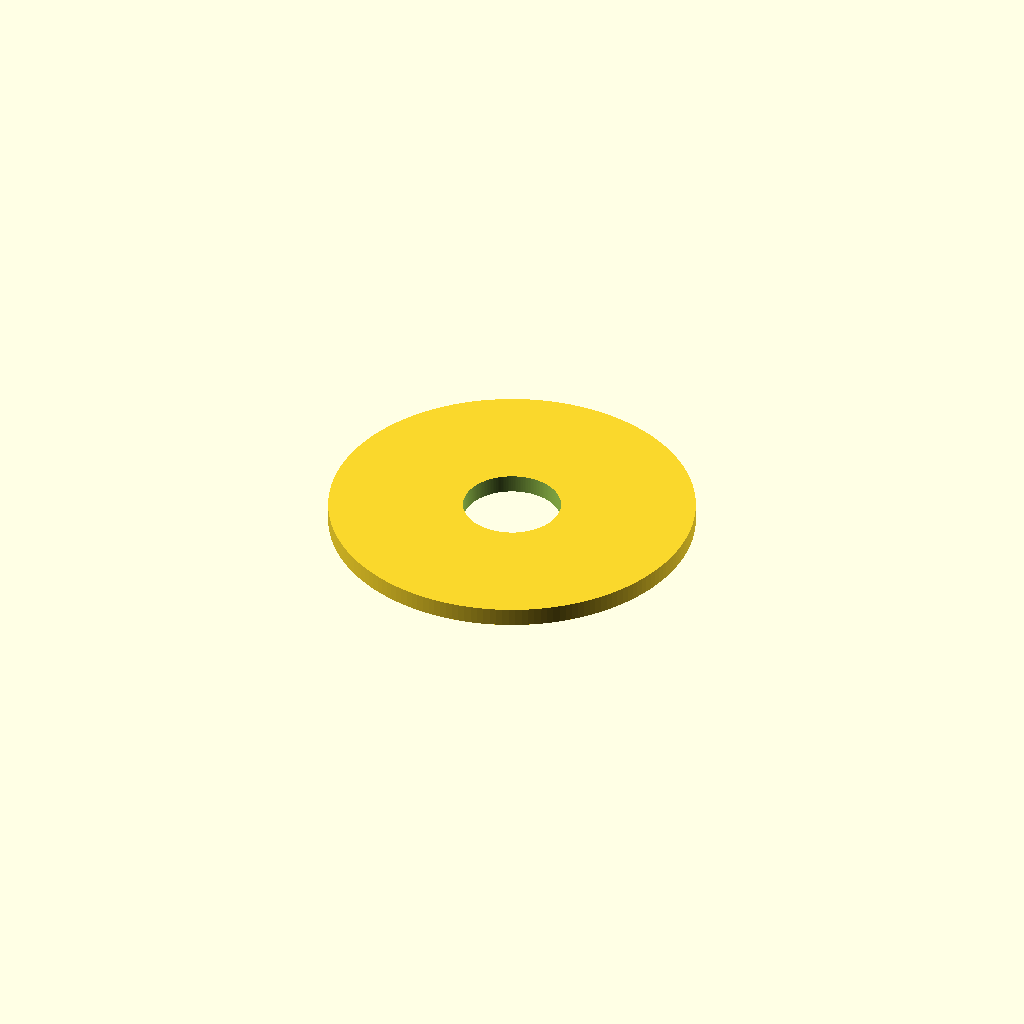
Cell 1: the model at its default parameters.
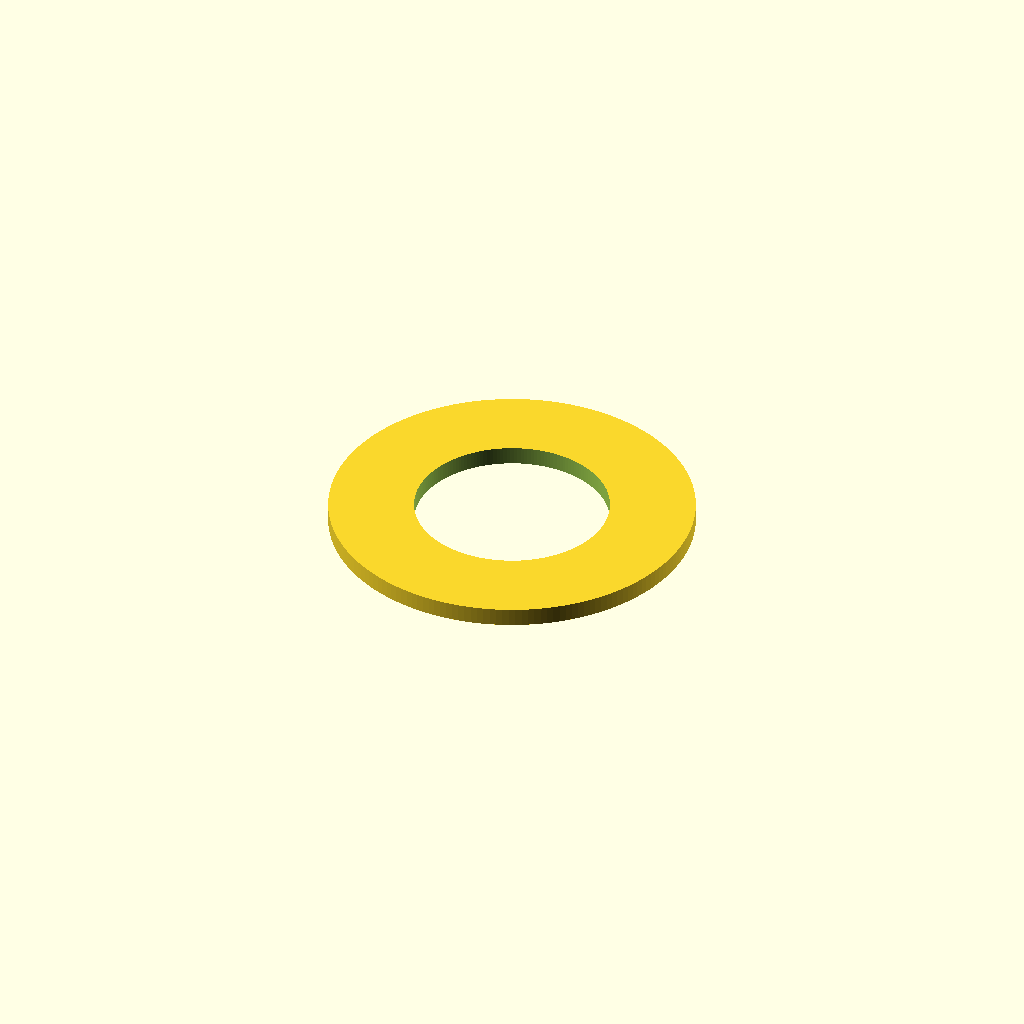
Cell 2: inner_diameter = 16 (everything else at default).
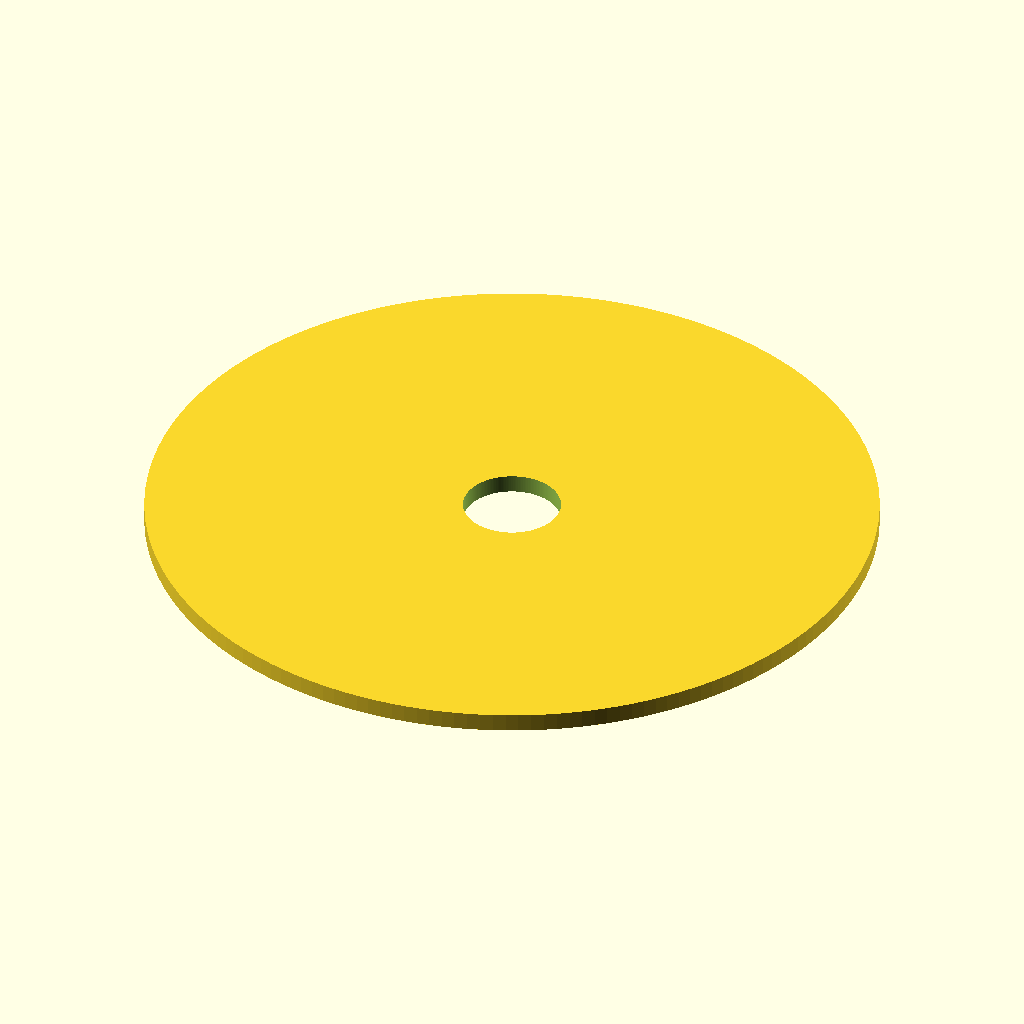
Cell 3: the same model with outer_diameter = 60.
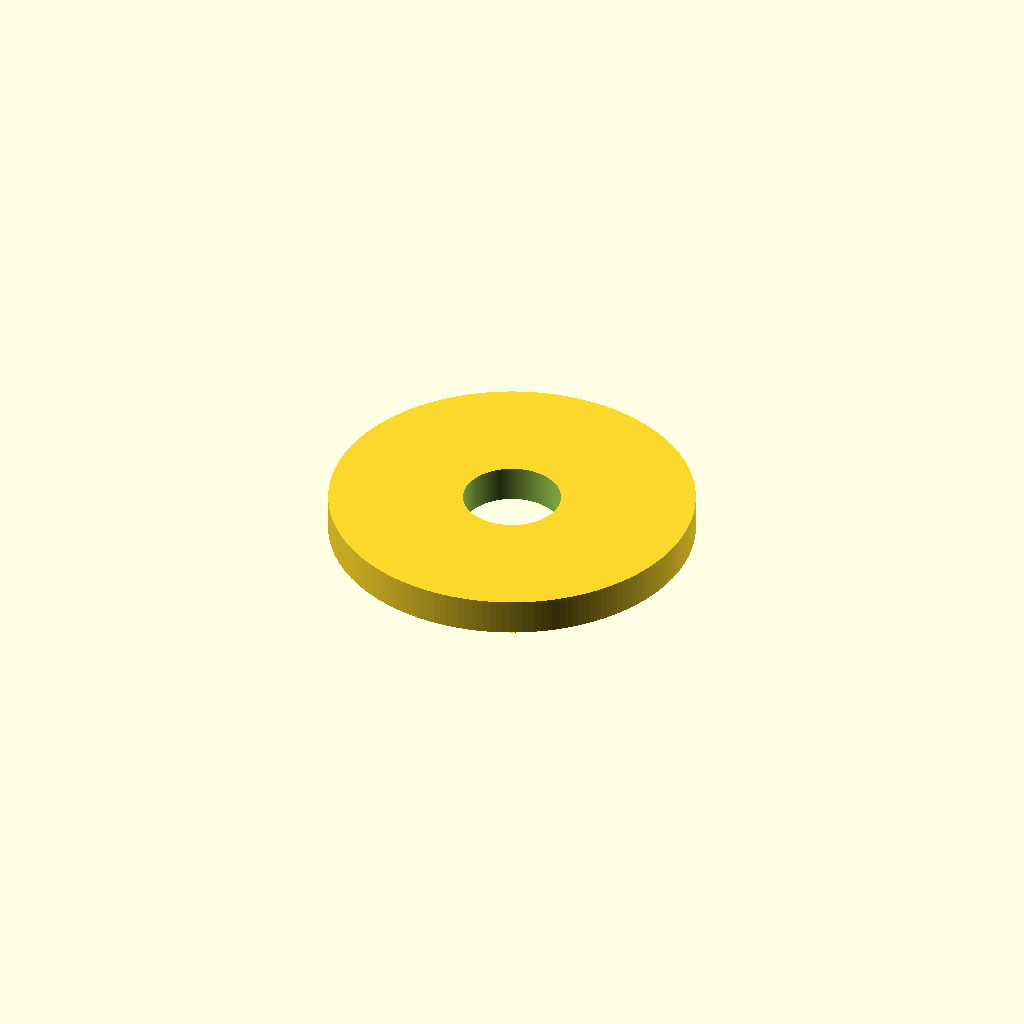
Cell 4: thickness = 3 (everything else at default).
One fixed orthographic camera (rotation 55°, 0°, 25°; colour scheme Cornfield) for every cell.
The OpenSCAD source (results/nopscadlib/ablations/no_verification/scad/washer__M8_penny_washer.scad):
// Penny washer parameters (mm)
inner_diameter = 8.0;   // ID
outer_diameter = 30.0;  // OD
thickness      = 1.5;   // thickness
eps            = 0.2;   // boolean clearance

$fn = 180;

// Single penny washer (one connected solid)
difference() {
    cylinder(d = outer_diameter, h = thickness, center = true);
    cylinder(d = inner_diameter, h = thickness + 2*eps, center = true);
}
Parameter table extracted from the source (name, type, default, range or options):
inner_diameter: number, default 8
outer_diameter: number, default 30
thickness: number, default 1.5
eps: number, default 0.2
